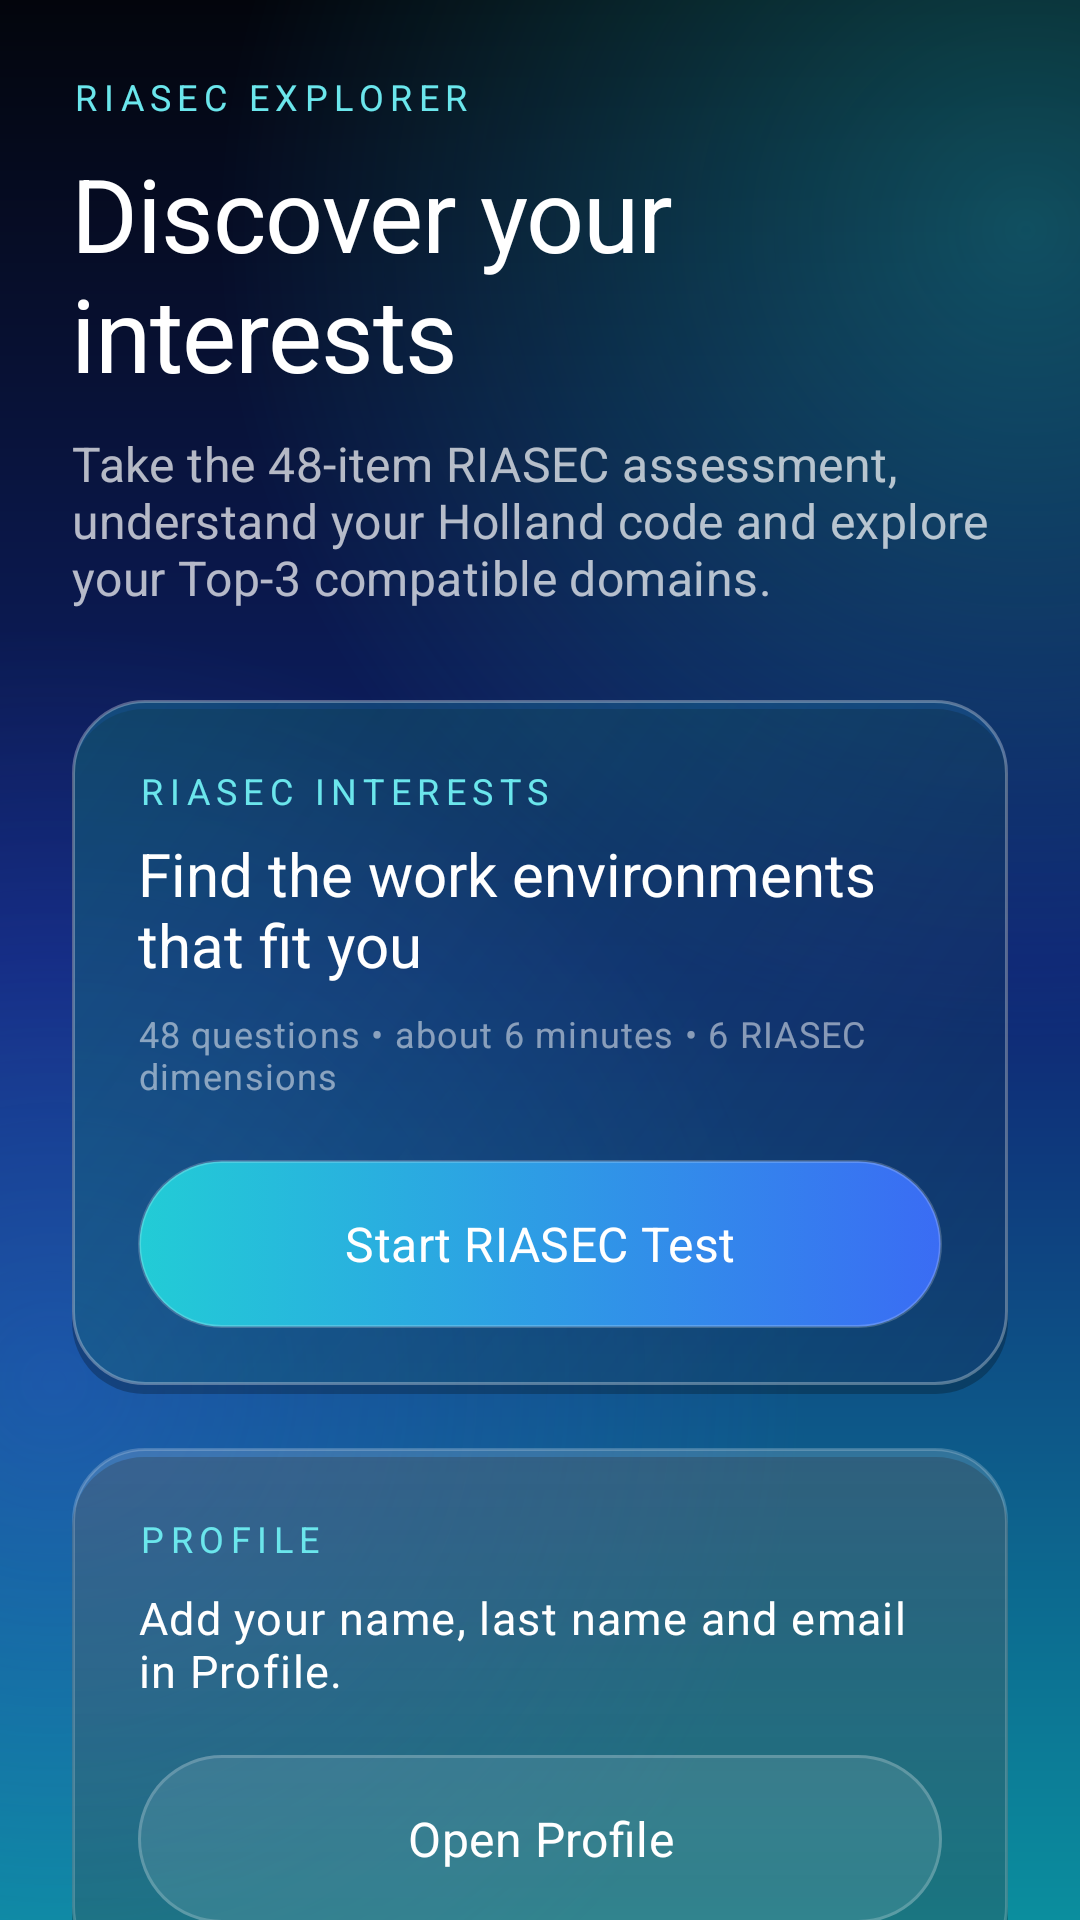

Android layout source for this screen:
<!-- AndroidManifest.xml: application theme Theme.OrientationApp -->
<!-- res/layout/activity_main.xml -->
<?xml version="1.0" encoding="utf-8"?>
<androidx.constraintlayout.widget.ConstraintLayout
    xmlns:android="http://schemas.android.com/apk/res/android"
    xmlns:app="http://schemas.android.com/apk/res-auto"
    android:layout_width="match_parent"
    android:layout_height="match_parent"
    android:background="@drawable/bg_orienta_screen">

    <androidx.core.widget.NestedScrollView
        android:layout_width="0dp"
        android:layout_height="0dp"
        android:fillViewport="true"
        app:layout_constraintTop_toTopOf="parent"
        app:layout_constraintBottom_toBottomOf="parent"
        app:layout_constraintStart_toStartOf="parent"
        app:layout_constraintEnd_toEndOf="parent">

        <LinearLayout
            android:layout_width="match_parent"
            android:layout_height="wrap_content"
            android:orientation="vertical"
            android:padding="24dp">

            <TextView
                android:layout_width="wrap_content"
                android:layout_height="wrap_content"
                android:text="RIASEC EXPLORER"
                android:textAppearance="@style/TextAppearance.Orienta.Overline" />

            <TextView
                android:id="@+id/tvGreeting"
                android:layout_width="match_parent"
                android:layout_height="wrap_content"
                android:layout_marginTop="8dp"
                android:text="Discover your interests"
                android:textAppearance="@style/TextAppearance.Orienta.Display" />

            <TextView
                android:layout_width="match_parent"
                android:layout_height="wrap_content"
                android:layout_marginTop="10dp"
                android:text="Take the 48-item RIASEC assessment, understand your Holland code and explore your Top-3 compatible domains."
                android:textAppearance="@style/TextAppearance.Orienta.Subtitle" />

            <LinearLayout
                android:layout_width="match_parent"
                android:layout_height="wrap_content"
                android:layout_marginTop="30dp"
                android:background="@drawable/bg_orienta_glass_card_accent"
                android:orientation="vertical"
                android:padding="22dp">

                <TextView
                    android:layout_width="wrap_content"
                    android:layout_height="wrap_content"
                    android:text="RIASEC INTERESTS"
                    android:textAppearance="@style/TextAppearance.Orienta.Overline" />

                <TextView
                    android:layout_width="match_parent"
                    android:layout_height="wrap_content"
                    android:layout_marginTop="6dp"
                    android:text="Find the work environments that fit you"
                    android:textAppearance="@style/TextAppearance.Orienta.Title" />

                <TextView
                    android:layout_width="match_parent"
                    android:layout_height="wrap_content"
                    android:layout_marginTop="8dp"
                    android:text="48 questions • about 6 minutes • 6 RIASEC dimensions"
                    android:textAppearance="@style/TextAppearance.Orienta.Caption" />

                <com.google.android.material.button.MaterialButton
                    android:id="@+id/btnStartRiasec"
                    style="@style/Widget.Orienta.Button.Primary"
                    android:layout_width="match_parent"
                    android:layout_height="@dimen/orienta_button_height"
                    android:layout_marginTop="20dp"
                    android:text="Start RIASEC Test" />
            </LinearLayout>

            <LinearLayout
                android:layout_width="match_parent"
                android:layout_height="wrap_content"
                android:layout_marginTop="18dp"
                android:background="@drawable/bg_orienta_glass_card"
                android:orientation="vertical"
                android:padding="22dp">

                <TextView
                    android:layout_width="wrap_content"
                    android:layout_height="wrap_content"
                    android:text="PROFILE"
                    android:textAppearance="@style/TextAppearance.Orienta.Overline" />

                <TextView
                    android:id="@+id/tvProfileSummary"
                    android:layout_width="match_parent"
                    android:layout_height="wrap_content"
                    android:layout_marginTop="8dp"
                    android:text="Add your name, last name and email in Profile."
                    android:textAppearance="@style/TextAppearance.Orienta.Body" />

                <com.google.android.material.button.MaterialButton
                    android:id="@+id/btnProfile"
                    style="@style/Widget.Orienta.Button.Glass"
                    android:layout_width="match_parent"
                    android:layout_height="@dimen/orienta_button_height"
                    android:layout_marginTop="18dp"
                    android:text="Open Profile" />
            </LinearLayout>

            <LinearLayout
                android:layout_width="match_parent"
                android:layout_height="wrap_content"
                android:layout_marginTop="18dp"
                android:background="@drawable/bg_orienta_glass_card"
                android:orientation="vertical"
                android:padding="22dp">

                <TextView
                    android:layout_width="wrap_content"
                    android:layout_height="wrap_content"
                    android:text="LAST RESULT"
                    android:textAppearance="@style/TextAppearance.Orienta.Overline" />

                <TextView
                    android:id="@+id/tvLastResult"
                    android:layout_width="match_parent"
                    android:layout_height="wrap_content"
                    android:layout_marginTop="8dp"
                    android:text="Complete the test to see your results."
                    android:textAppearance="@style/TextAppearance.Orienta.Body" />

                <com.google.android.material.button.MaterialButton
                    android:id="@+id/btnViewResult"
                    style="@style/Widget.Orienta.Button.Glass"
                    android:layout_width="match_parent"
                    android:layout_height="@dimen/orienta_button_height"
                    android:layout_marginTop="18dp"
                    android:text="View Last Result"
                    android:visibility="gone" />
            </LinearLayout>

            <com.google.android.material.button.MaterialButton
                android:id="@+id/btnLogout"
                style="@style/Widget.Orienta.Button.Glass"
                android:layout_width="match_parent"
                android:layout_height="@dimen/orienta_button_height"
                android:layout_marginTop="18dp"
                android:text="Log Out" />

            <TextView
                android:layout_width="match_parent"
                android:layout_height="wrap_content"
                android:layout_marginTop="22dp"
                android:layout_marginBottom="24dp"
                android:text="RIASEC measures vocational interests. Use the result as an exploration tool rather than a single fixed answer about your future."
                android:textAppearance="@style/TextAppearance.Orienta.Caption"
                android:textColor="@color/orienta_text_secondary" />

        </LinearLayout>
    </androidx.core.widget.NestedScrollView>

</androidx.constraintlayout.widget.ConstraintLayout>
<!-- resources referenced by this layout -->
<resources>
  <color name="orienta_text_secondary">#B3FFFFFF</color>
  <dimen name="orienta_button_height">56dp</dimen>
  <style name="Theme.OrientationApp" parent="Base.Theme.OrientationApp" />
  <color name="orienta_glass_shadow">#40000000</color>
  <dimen name="orienta_radius_card">24dp</dimen>
  <color name="orienta_glass_fill_soft">#0FFFFFFF</color>
  <color name="orienta_glass_fill_strong">#26FFFFFF</color>
  <dimen name="orienta_glass_stroke">1dp</dimen>
  <color name="orienta_glass_border">#33FFFFFF</color>
  <color name="orienta_glass_highlight">#4DFFFFFF</color>
  <color name="orienta_bg_mid">#0F2474</color>
  <color name="orienta_bg_end">#0B8E9E</color>
  <color name="orienta_bg_start">#03050C</color>
  <color name="orienta_glow_none">#00000000</color>
  <color name="orienta_glow_teal">#5522D3D6</color>
  <color name="orienta_glow_blue">#553A63F0</color>
  <dimen name="orienta_text_body">15sp</dimen>
  <color name="orienta_text_primary">#FFFFFF</color>
  <dimen name="orienta_text_caption">12sp</dimen>
  <color name="orienta_text_tertiary">#80FFFFFF</color>
  <dimen name="orienta_text_display">34sp</dimen>
  <color name="orienta_teal_light">#6BE6EC</color>
  <dimen name="orienta_text_subtitle">16sp</dimen>
  <dimen name="orienta_text_title">20sp</dimen>
  <color name="orienta_glass_fill">#1AFFFFFF</color>
  <dimen name="orienta_radius_pill">28dp</dimen>
  <color name="orienta_glass_fill_pressed">#33FFFFFF</color>
  <color name="orienta_text_on_accent">#FFFFFF</color>
  <dimen name="orienta_elevation_glow">10dp</dimen>
  <color name="orienta_teal">#22CCD6</color>
  <style name="Base.Theme.OrientationApp" parent="Theme.Orienta.Glass" />
  <color name="orienta_blue">#3A6CF4</color>
  <color name="orienta_blue_deep">#2448C8</color>
  <color name="orienta_surface_high">#16234A</color>
  <color name="orienta_error">#FF7A7A</color>
  <color name="orienta_bg_deep">#060A1A</color>
  <color name="orienta_surface">#101A3A</color>
  <color name="orienta_glass_border_soft">#1FFFFFFF</color>
  <style name="TextAppearance.Orienta.M3.BodyLarge" parent="TextAppearance.Material3.BodyLarge">
          <item name="android:fontFamily">sans-serif</item>
          <item name="fontFamily">sans-serif</item>
      </style>
  <style name="TextAppearance.Orienta.M3.BodyMedium" parent="TextAppearance.Material3.BodyMedium">
          <item name="android:fontFamily">sans-serif</item>
          <item name="fontFamily">sans-serif</item>
      </style>
  <style name="TextAppearance.Orienta.M3.BodySmall" parent="TextAppearance.Material3.BodySmall">
          <item name="android:fontFamily">sans-serif</item>
          <item name="fontFamily">sans-serif</item>
      </style>
  <style name="TextAppearance.Orienta.M3.LabelLarge" parent="TextAppearance.Material3.LabelLarge">
          <item name="android:fontFamily">sans-serif-medium</item>
          <item name="fontFamily">sans-serif-medium</item>
      </style>
  <style name="Widget.Orienta.AutoCompleteTextView" parent="Widget.AppCompat.AutoCompleteTextView">
          <item name="android:popupBackground">@drawable/bg_orienta_popup</item>
      </style>
  <dimen name="orienta_radius_input">16dp</dimen>
  <style name="ThemeOverlay.Orienta.TextInputEditText" parent="ThemeOverlay.Material3.TextInputEditText.OutlinedBox">
          <item name="editTextStyle">@style/Widget.Orienta.TextInputEditText</item>
      </style>
  <dimen name="orienta_input_min_height">56dp</dimen>
  <style name="ShapeAppearance.Orienta.Dialog" parent="ShapeAppearance.Material3.Corner.ExtraLarge">
          <item name="cornerSize">@dimen/orienta_radius_card</item>
      </style>
  <style name="Widget.Orienta.DatePicker" parent="@android:style/Widget.Material.DatePicker">
          <item name="android:headerBackground">@color/orienta_blue_deep</item>
      </style>
  <dimen name="orienta_text_label">14sp</dimen>
</resources>
